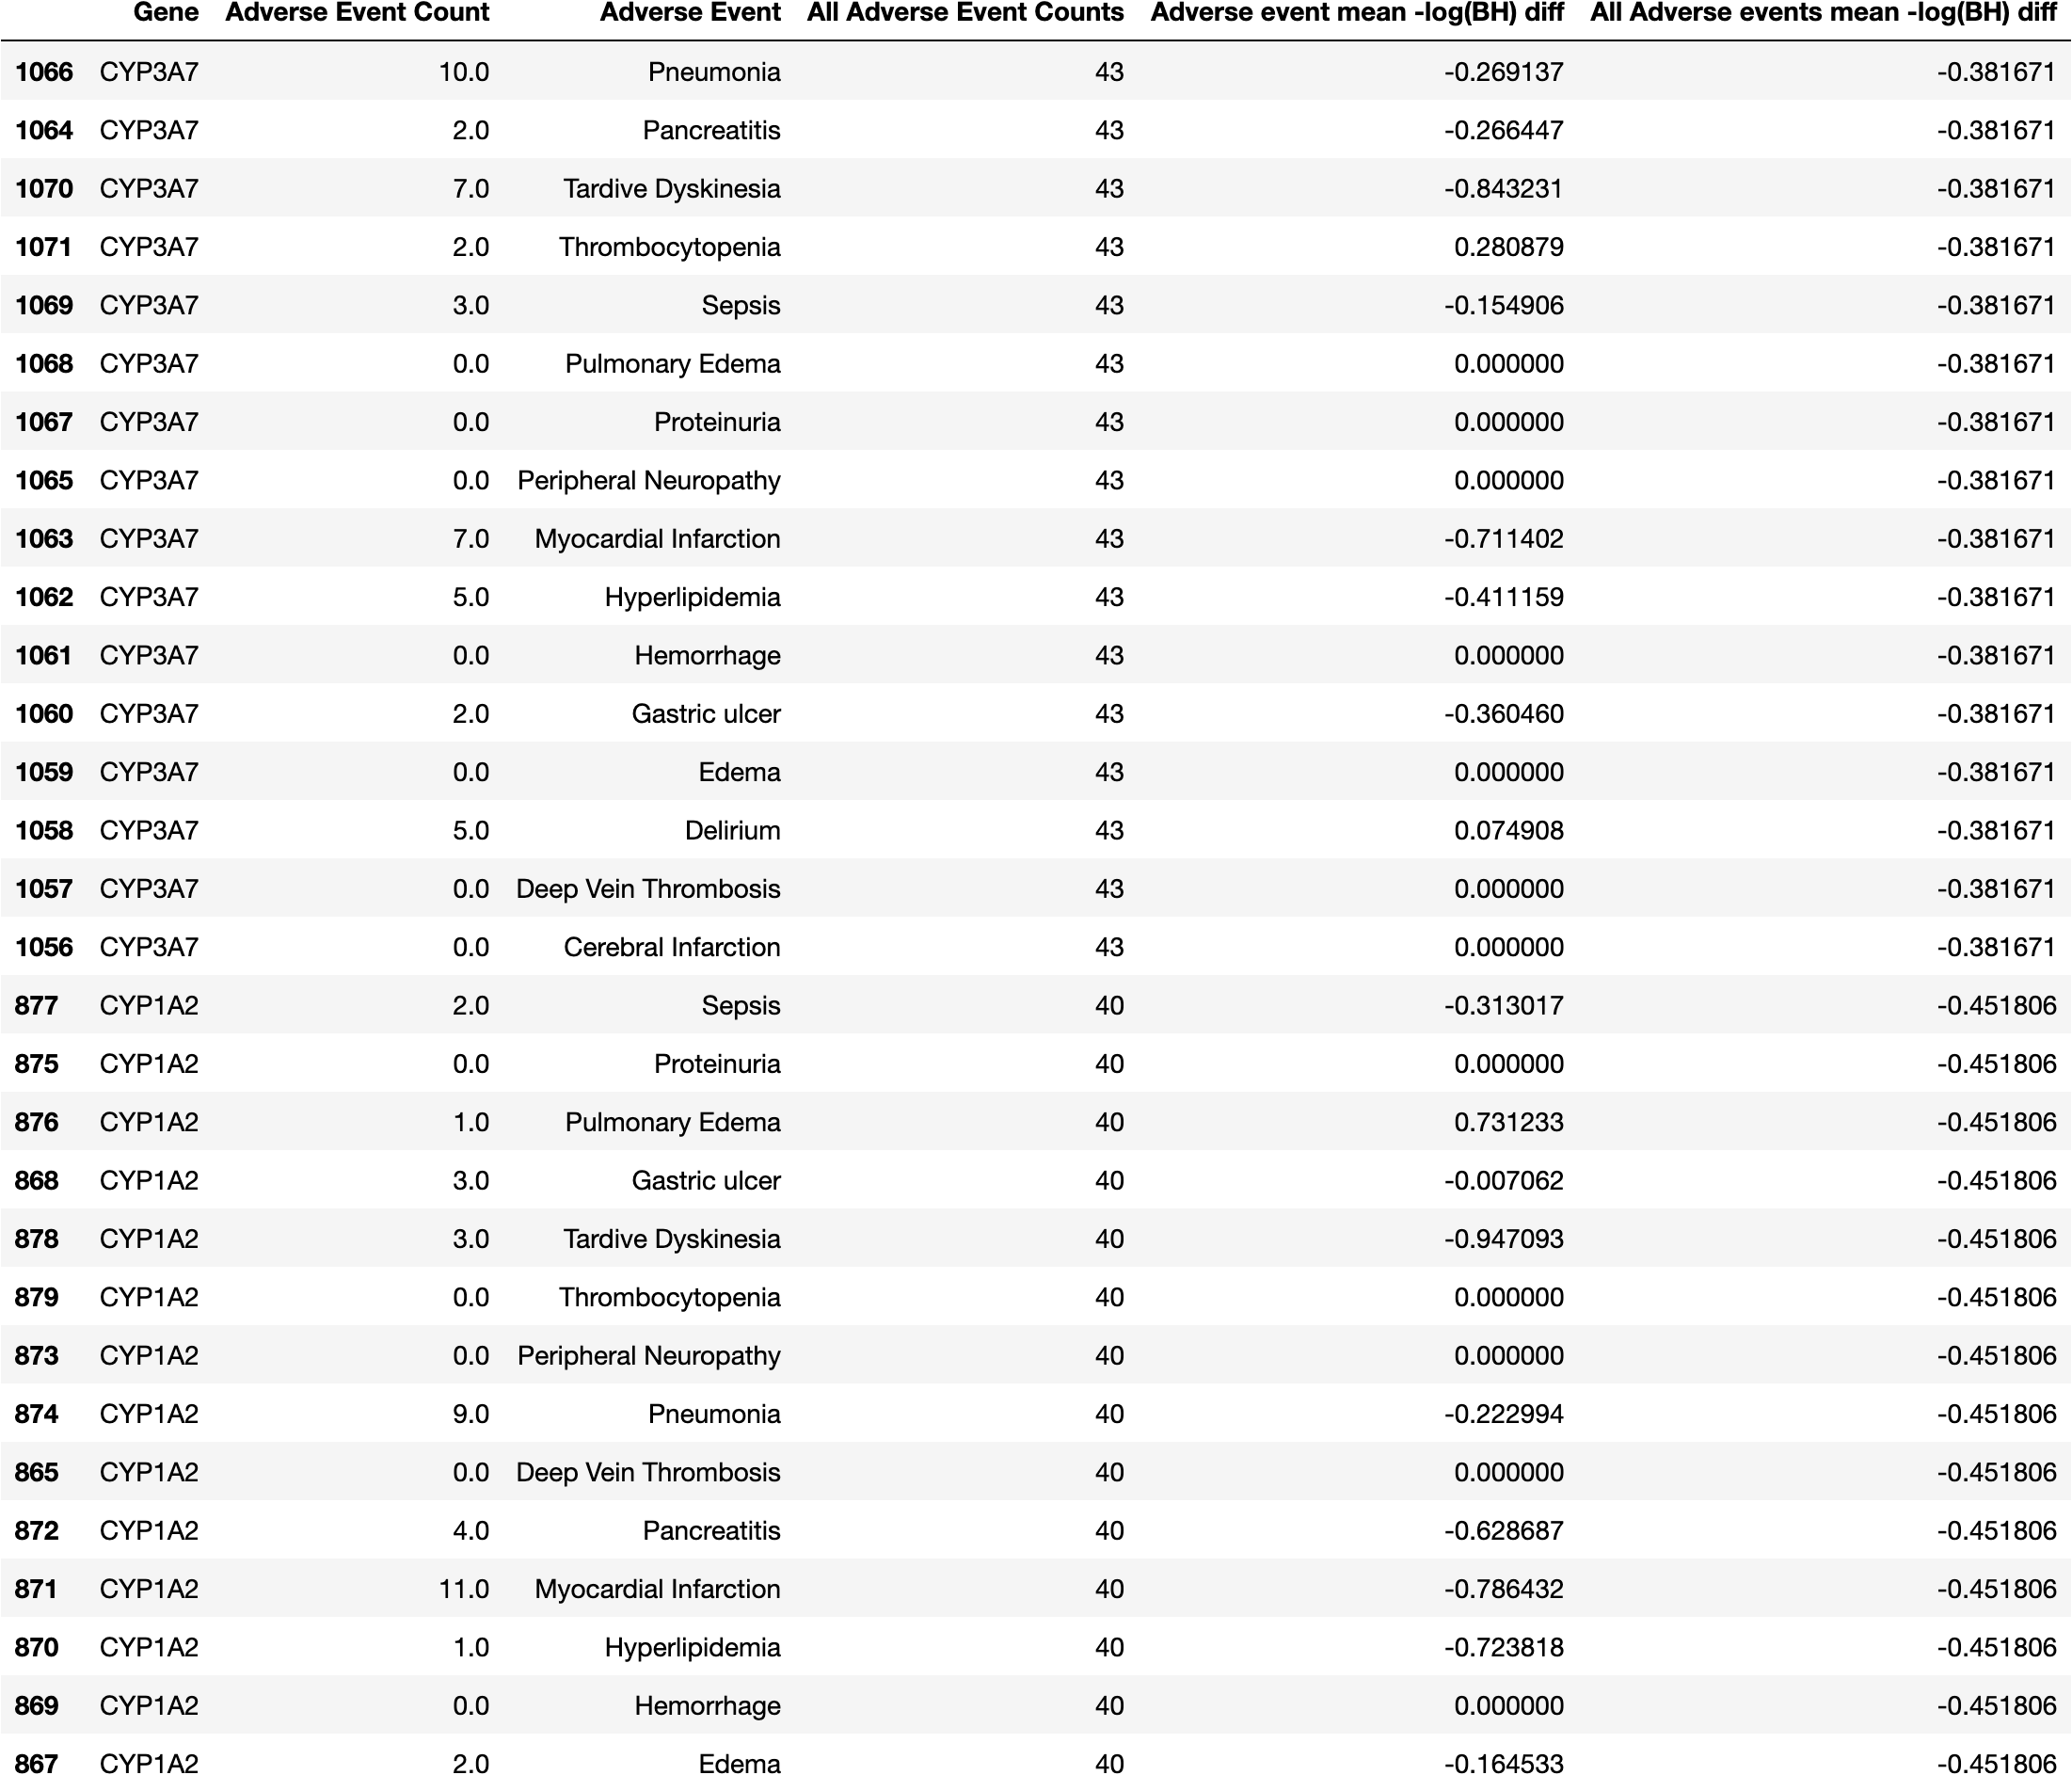

The file beside this chart, header and first rows:
Gene, Adverse Event Count, Adverse Event, All Adverse Event Counts, Adverse event mean -log(BH) diff, All Adverse events mean -log(BH) diff
CYP3A7, 10.0, Pneumonia, 43, -0.2691, -0.3817
CYP3A7, 2.0, Pancreatitis, 43, -0.2664, -0.3817
CYP3A7, 7.0, Tardive Dyskinesia, 43, -0.8432, -0.3817
CYP3A7, 2.0, Thrombocytopenia, 43, 0.2809, -0.3817
CYP3A7, 3.0, Sepsis, 43, -0.1549, -0.3817
CYP3A7, 0.0, Pulmonary Edema, 43, 0.0, -0.3817
CYP3A7, 0.0, Proteinuria, 43, 0.0, -0.3817
CYP3A7, 0.0, Peripheral Neuropathy, 43, 0.0, -0.3817
CYP3A7, 7.0, Myocardial Infarction, 43, -0.7114, -0.3817
CYP3A7, 5.0, Hyperlipidemia, 43, -0.4112, -0.3817
CYP3A7, 0.0, Hemorrhage, 43, 0.0, -0.3817
CYP3A7, 2.0, Gastric ulcer, 43, -0.3605, -0.3817
CYP3A7, 0.0, Edema, 43, 0.0, -0.3817
CYP3A7, 5.0, Delirium, 43, 0.07491, -0.3817
CYP3A7, 0.0, Deep Vein Thrombosis, 43, 0.0, -0.3817
CYP3A7, 0.0, Cerebral Infarction, 43, 0.0, -0.3817
CYP1A2, 2.0, Sepsis, 40, -0.313, -0.4518
CYP1A2, 0.0, Proteinuria, 40, 0.0, -0.4518
CYP1A2, 1.0, Pulmonary Edema, 40, 0.7312, -0.4518
CYP1A2, 3.0, Gastric ulcer, 40, -0.007062, -0.4518
CYP1A2, 3.0, Tardive Dyskinesia, 40, -0.9471, -0.4518
CYP1A2, 0.0, Thrombocytopenia, 40, 0.0, -0.4518
CYP1A2, 0.0, Peripheral Neuropathy, 40, 0.0, -0.4518
CYP1A2, 9.0, Pneumonia, 40, -0.223, -0.4518
CYP1A2, 0.0, Deep Vein Thrombosis, 40, 0.0, -0.4518
CYP1A2, 4.0, Pancreatitis, 40, -0.6287, -0.4518
CYP1A2, 11.0, Myocardial Infarction, 40, -0.7864, -0.4518
CYP1A2, 1.0, Hyperlipidemia, 40, -0.7238, -0.4518
CYP1A2, 0.0, Hemorrhage, 40, 0.0, -0.4518
CYP1A2, 2.0, Edema, 40, -0.1645, -0.4518
CYP1A2, 3.0, Delirium, 40, -0.18, -0.4518
CYP1A2, 1.0, Cerebral Infarction, 40, -0.5495, -0.4518
ALB, 0.0, Hemorrhage, 38, 0.0, -0.1343
ALB, 3.0, Delirium, 38, 0.05424, -0.1343
ALB, 0.0, Gastric ulcer, 38, 0.0, -0.1343
ALB, 2.0, Edema, 38, -0.3803, -0.1343
ALB, 0.0, Deep Vein Thrombosis, 38, 0.0, -0.1343
ALB, 0.0, Cerebral Infarction, 38, 0.0, -0.1343
ALB, 12.0, Myocardial Infarction, 38, -0.3508, -0.1343
ALB, 1.0, Hyperlipidemia, 38, -0.4805, -0.1343
ALB, 0.0, Pulmonary Edema, 38, 0.0, -0.1343
ALB, 5.0, Pancreatitis, 38, -0.1399, -0.1343
ALB, 7.0, Pneumonia, 38, 0.06116, -0.1343
ALB, 0.0, Proteinuria, 38, 0.0, -0.1343
ALB, 4.0, Sepsis, 38, 0.5948, -0.1343
ALB, 3.0, Tardive Dyskinesia, 38, -0.8147, -0.1343
ALB, 1.0, Thrombocytopenia, 38, 0.5222, -0.1343
ALB, 0.0, Peripheral Neuropathy, 38, 0.0, -0.1343
HTR2B, 0.0, Deep Vein Thrombosis, 27, 0.0, -0.4216
HTR2B, 6.0, Pneumonia, 27, -0.1643, -0.4216
HTR2B, 0.0, Proteinuria, 27, 0.0, -0.4216
HTR2B, 0.0, Pulmonary Edema, 27, 0.0, -0.4216
HTR2B, 3.0, Sepsis, 27, -0.2648, -0.4216
HTR2B, 2.0, Tardive Dyskinesia, 27, -0.5114, -0.4216
HTR2B, 0.0, Thrombocytopenia, 27, 0.0, -0.4216
HTR2B, 0.0, Cerebral Infarction, 27, 0.0, -0.4216
HTR2B, 1.0, Delirium, 27, 0.02265, -0.4216
HTR2B, 1.0, Edema, 27, -0.1163, -0.4216
HTR2B, 3.0, Gastric ulcer, 27, -0.3701, -0.4216
HTR2B, 0.0, Hemorrhage, 27, 0.0, -0.4216
... 3,300 more rows
